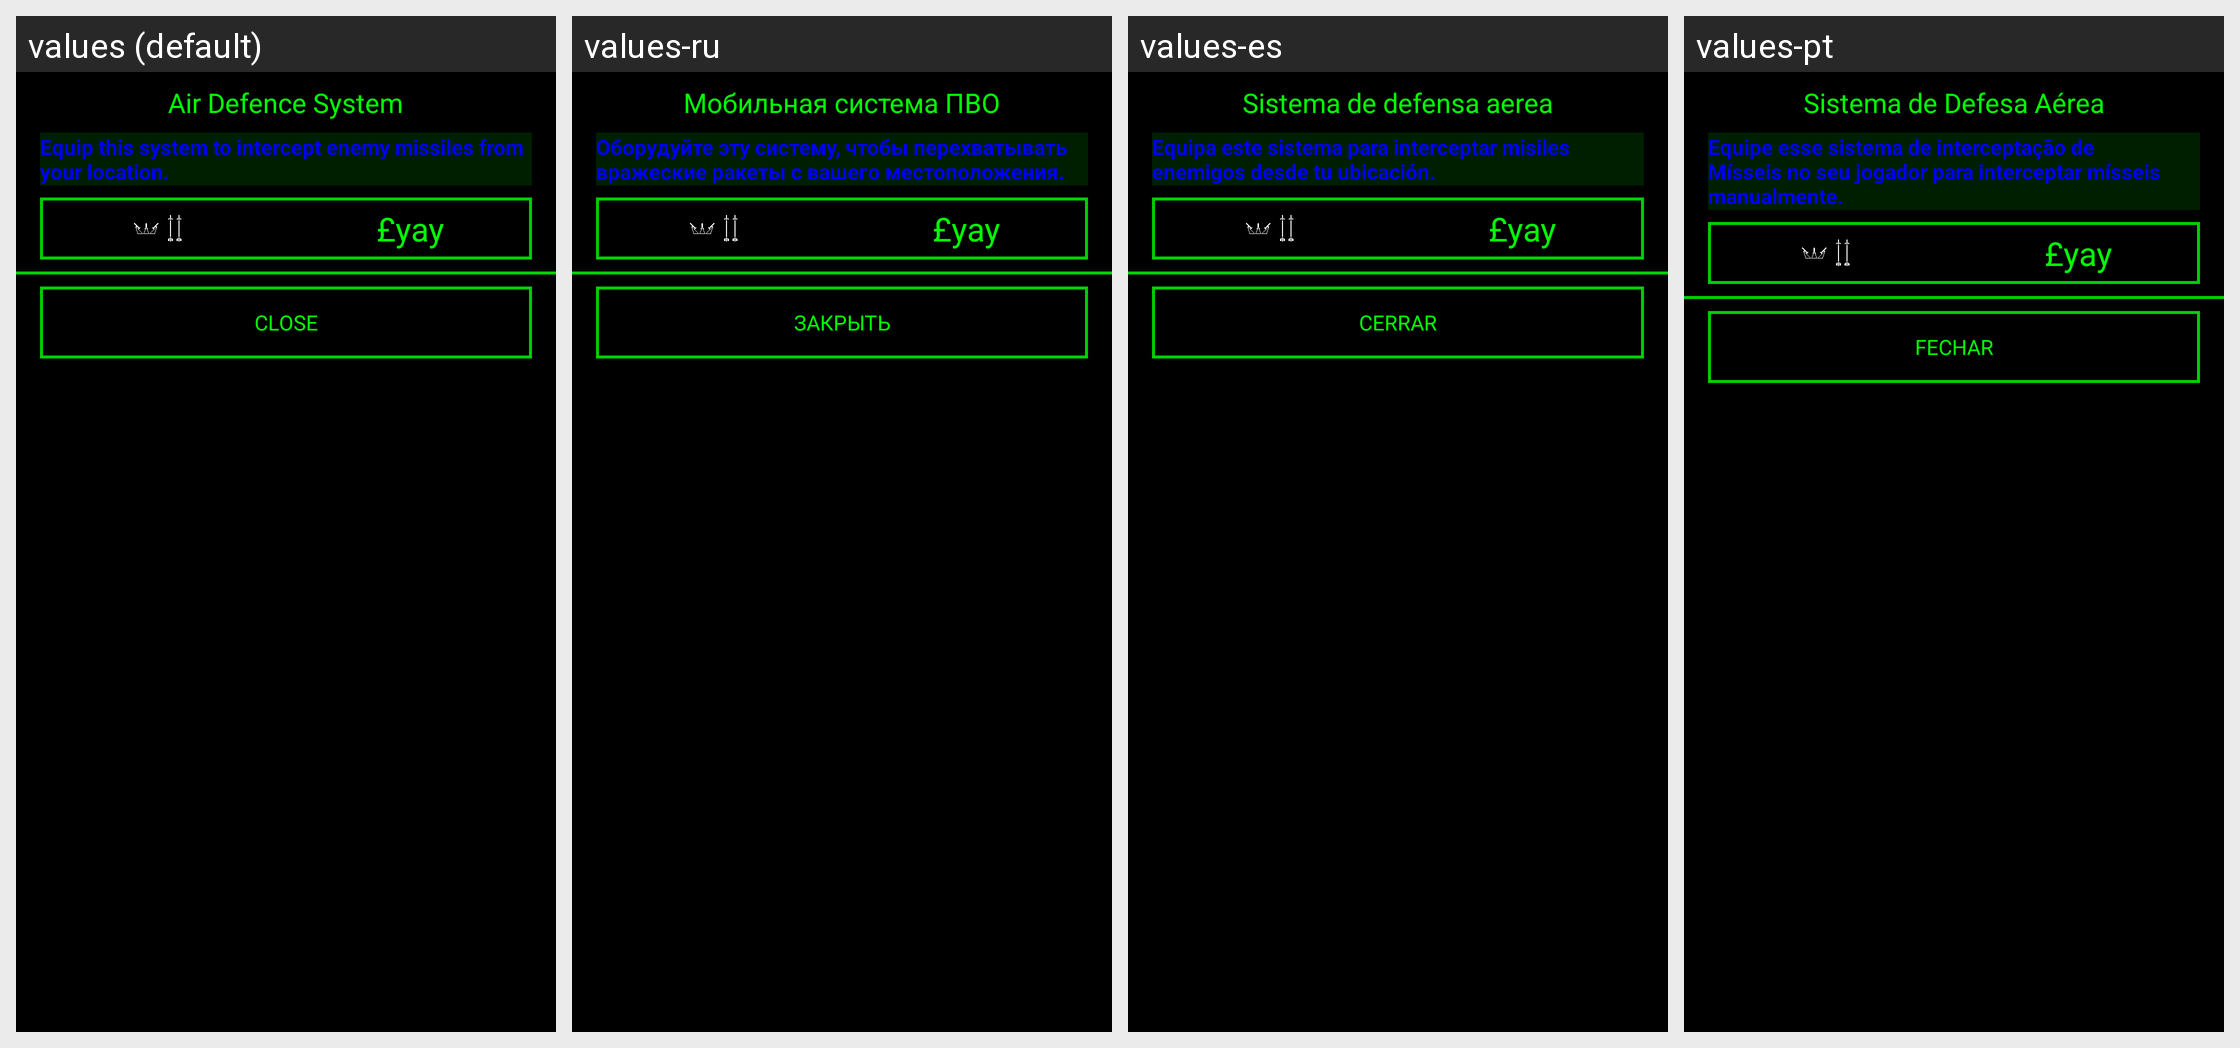

For this localized Android screen grid, give each drawn string resource with its value in every locale shown.
Android screen res/layout/view_player_interceptors.xml rendered under 4 locales, left to right: values (default), values-ru, values-es, values-pt. Device: Nexus 5 (rendered at 1080×1920; each locale shown at half size, 540×960, under a caption strip naming it); theme AppTheme.
Other locales in the repository, not shown: values-in.
Strings drawn on this screen, with the default value and each locale's value (text and hints the layout hard-codes, and strings that could not be matched under every locale, appear in the picture but are not listed):

air_defence_system
  values: Air Defence System
  values-ru: Мобильная система ПВО
  values-es: Sistema de defensa aerea
  values-pt: Sistema de Defesa Aérea

sam_not_fitted
  values: Equip this system to intercept enemy missiles from your location.
  values-ru: Оборудуйте эту систему, чтобы перехватывать вражеские ракеты с вашего местоположения.
  values-es: Equipa este sistema para interceptar misiles enemigos desde tu ubicación.
  values-pt: Equipe esse sistema de interceptação de Mísseis no seu jogador para interceptar mísseis manualmente.

close
  values: CLOSE
  values-ru: ЗАКРЫТЬ
  values-es: CERRAR
  values-pt: FECHAR
